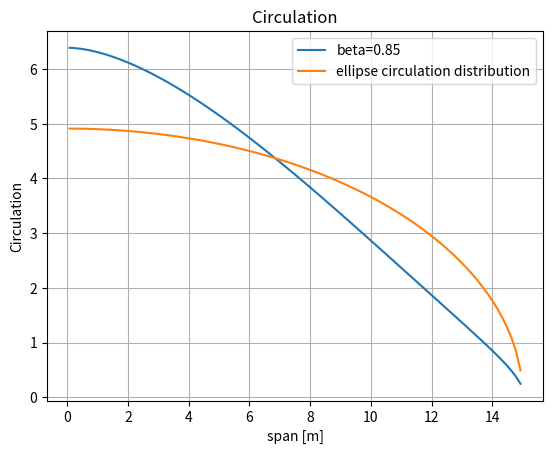
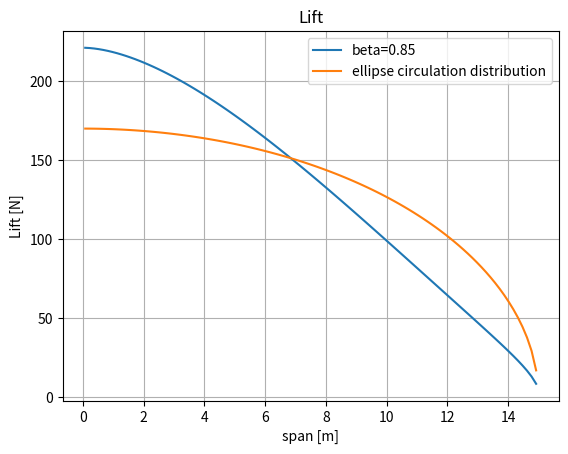
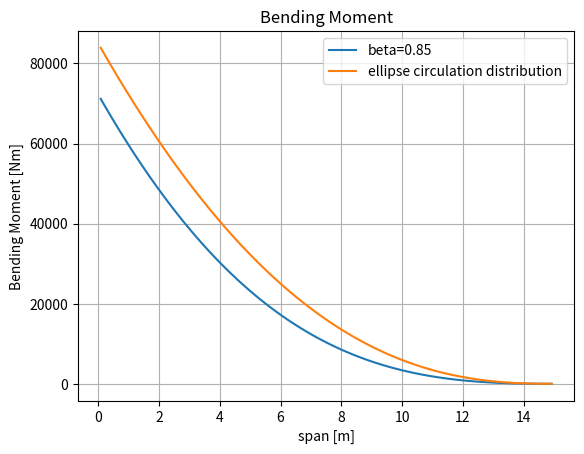
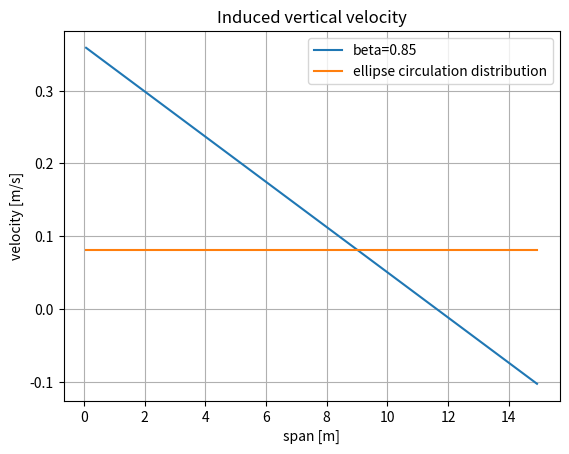
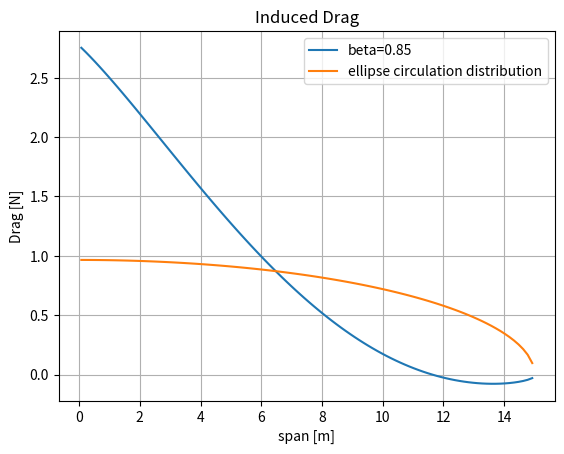

These charts were generated, in order, by the following Python code:
# -*- coding: utf-8 -*-
# -----------
# Optimum Design of Nonplanar wings-Minimum Induced Drag
# for A Given Lift and Wing Root Bending Moment (NAL TR-797)
#
# [redacted]
# Copyright (c) 2018 Takahiro Inagawa. All rights reserved.
# -----------

import numpy as np
from numpy import sin, cos, tan, pi, sqrt
import matplotlib.pyplot as plt


class Wing:
    def __init__(self):
        self.lift = 1000  # Lift [N]
        self.Uinf = 7.2  # Aircraft speed [m/s]
        self.rho = 1.2  # Air density [kg/m3]
        self.span = 30  # Span width [m]
        self.le = self.span / 2  # length from root to tip
        self.N = 100  # Partition number
        self.beta = 0.85  # Coefficient related to the bending moment
        self.delta_S = (
            np.ones(self.N) * self.le / self.N / 2
        )  # hafl of partition, Equal distance
        self.phi = np.zeros(self.N)  # local dihedral angle [rad]

    def calc(self):
        N = self.N
        le = self.le
        delta_S = self.delta_S
        lift = self.lift
        Uinf = self.Uinf
        rho = self.rho
        span = self.span
        beta = self.beta

        # ---- Geometric Condition ----
        # yz plane
        # y axis is vertical, z axis is horizontal.
        # phi is the local dihedral angel.
        # y is the center of the partition.
        # -----------------------------
        y = np.linspace(delta_S[0], le - delta_S[N - 1], N)
        z = np.zeros(N)
        phi = self.phi

        ydash = np.zeros((N, N))
        zdash = np.zeros((N, N))
        y2dash = np.zeros((N, N))
        z2dash = np.zeros((N, N))
        R2puls = np.zeros((N, N))
        R2minus = np.zeros((N, N))
        Rdash2puls = np.zeros((N, N))
        Rdash2minus = np.zeros((N, N))
        Q = np.zeros((N, N))
        q = np.zeros((N, N))

        # ---- Geometric variable number ----
        # Variables required to seek the Q.
        for i in range(N):
            for j in range(N):
                ydash[i, j] = (y[i] - y[j]) * cos(phi[j]) + (z[i] - z[j]) * sin(phi[j])
                zdash[i, j] = (y[i] - y[j]) * sin(phi[j]) + (z[i] - z[j]) * cos(phi[j])
                y2dash[i, j] = (y[i] + y[j]) * cos(phi[j]) - (z[i] - z[j]) * sin(phi[j])
                z2dash[i, j] = (y[i] + y[j]) * sin(phi[j]) + (z[i] - z[j]) * cos(phi[j])

                R2puls[i, j] = (ydash[i, j] - delta_S[j]) ** 2 + zdash[i, j] ** 2
                R2minus[i, j] = (ydash[i, j] + delta_S[j]) ** 2 + zdash[i, j] ** 2
                Rdash2puls[i, j] = (y2dash[i, j] + delta_S[j]) ** 2 + z2dash[i, j] ** 2
                Rdash2minus[i, j] = (y2dash[i, j] - delta_S[j]) ** 2 + z2dash[i, j] ** 2

        for i in range(N):
            for j in range(N):
                Q[i, j] = (
                    -1
                    / (2 * pi)
                    * (
                        (
                            (ydash[i, j] - delta_S[j]) / R2puls[i, j]
                            - (ydash[i, j] + delta_S[j]) / R2minus[i, j]
                        )
                        * cos(phi[i] - phi[j])
                        + (zdash[i, j] / R2puls[i, j] - zdash[i, j] / R2minus[i, j])
                        * sin(phi[i] - phi[j])
                        + (
                            (y2dash[i, j] - delta_S[j]) / Rdash2minus[i, j]
                            - (y2dash[i, j] + delta_S[j]) / Rdash2puls[i, j]
                        )
                        * cos(phi[i] + phi[j])
                        + (
                            z2dash[i, j] / Rdash2minus[i, j]
                            - z2dash[i, j] / Rdash2puls[i, j]
                        )
                        * sin(phi[i] + phi[j])
                    )
                )

        # ---- Normalization ----
        # Variables required to seek q.
        delta_sigma = delta_S / le
        eta = y / le
        etadash = ydash / le
        eta2dash = y2dash / le
        zeta = z / le
        zetadash = zdash / le
        zeta2dash = z2dash / le
        gamma2puls = R2puls / (le**2)
        gamma2minus = R2minus / (le**2)
        gammadash2puls = Rdash2puls / (le**2)
        gammadash2minus = Rdash2minus / (le**2)

        for i in range(N):
            for j in range(N):
                q[i, j] = (
                    -1
                    / (2 * pi)
                    * (
                        (
                            (etadash[i, j] - delta_sigma[j]) / gamma2puls[i, j]
                            - (etadash[i, j] + delta_sigma[j]) / gamma2minus[i, j]
                        )
                        * cos(phi[i] - phi[j])
                        + (
                            zetadash[i, j] / gamma2puls[i, j]
                            - zetadash[i, j] / gamma2minus[i, j]
                        )
                        * sin(phi[i] - phi[j])
                        + (
                            (eta2dash[i, j] - delta_sigma[j]) / gammadash2minus[i, j]
                            - (eta2dash[i, j] + delta_sigma[j]) / gammadash2puls[i, j]
                        )
                        * cos(phi[i] + phi[j])
                        + (
                            zeta2dash[i, j] / gammadash2minus[i, j]
                            - zeta2dash[i, j] / gammadash2puls[i, j]
                        )
                        * sin(phi[i] + phi[j])
                    )
                )

        # ---- elliptic loading aerodynamic force ----
        # Vn is Induced vertical velocisy.
        # Vn is constant when elliptical circulation distribution.
        bending_moment_elpl = 2 / 3 / pi * le * lift
        induced_drag_elpl = lift**2 / (2 * pi * rho * Uinf**2 * le**2)
        Vn_elpl = lift / (2 * pi * rho * Uinf * le**2)

        # ---- Creating the optimization equation ----
        c = 2 * cos(phi) * delta_sigma
        b = 3 * pi / 2 * (eta * cos(phi) + zeta * sin(phi)) * delta_sigma
        A = np.zeros((N, N))
        for i in range(N):
            for j in range(N):
                A[i, j] = pi * q[i, j] * delta_sigma[i]

        # ---- solve optimization problem ----
        AAA = A + A.T
        ccc = -c
        cccT = ccc.reshape(N, 1)
        ccc0 = np.append(ccc, np.zeros(2)).reshape(1, N + 2)
        bbb = -b
        bbbT = bbb.reshape(N, 1)
        bbb0 = np.append(bbb, np.zeros(2)).reshape(1, N + 2)
        AAAcb = np.concatenate((AAA, cccT, bbbT), axis=1)
        # import pdb; pdb.set_trace()
        left_matrix = np.concatenate((AAAcb, ccc0, bbb0), axis=0)
        right_matrix = np.append(np.zeros(N), np.array([-1, -beta]))

        solve_matrix = np.linalg.solve(left_matrix, right_matrix)
        g = solve_matrix[0:N]
        mu = solve_matrix[N : N + 2]  # Lagrange multiplier

        # ---- After Solve ----
        # efficient : span efficiency
        # Gamma : Local circulation
        # InducedDrag : Sum of induced drag
        # Vn : Local induced vertical velocisy
        # Lift0_elpl : Lift at root culcurated by area of the ellipse circulation distribution
        # Gamma0_elpl : Circulation at root
        # Gamma_elpl : Analytical ellipse circulation distribution @ beta = 1
        # ---------------------
        efficiency_inverse = np.dot(np.dot(g, A), g)
        efficiency = 1 / efficiency_inverse
        Gamma = g * lift / (2 * le * rho * Uinf)
        induced_drag = efficiency_inverse * induced_drag_elpl

        local_lift = 4 * rho * Uinf * Gamma.T * cos(phi)
        Vn = np.zeros(N)
        for i in range(N):
            for j in range(N):
                Vn[i] += Q[i, j] * Gamma[j]
        local_induced_drag = rho * Gamma * Vn

        # ---- Aerodynamic force when Elliptical cierculation distribution----
        lift0_elpl = 2 * lift / pi / le
        lift_elpl = 4 * lift0_elpl * sqrt(1 - (y / le) ** 2)
        Gamma0_elpl = lift0_elpl / (rho * Uinf * cos(phi[0]))
        Gamma_elpl = Gamma0_elpl * sqrt(1 - (y / le) ** 2)
        local_induced_drag_elpl = 2 * rho * Gamma_elpl * Vn_elpl

        # ---- Bending Moment ----
        local_bending_moment = np.zeros(N)
        local_bending_moment_elpl = np.zeros(N)
        for i in range(N):
            tmp1 = 0
            tmp2 = 0
            for j in range(i, N):
                tmp1 += local_lift[j] * (y[j] - y[i])
                tmp2 += lift_elpl[j] * (y[j] - y[i])
            local_bending_moment[i] = tmp1
            local_bending_moment_elpl[i] = tmp2

        # ---- Display Input and Output ----
        print("==== Input ====")
        print("Lift\t\t\t: %.1f [N]" % (lift))
        print("Aircraft speed\t\t: %.2f [m/s]" % (Uinf))
        print("Wing span width\t\t: %.1f [m]" % (span))
        print("Partition number\t: %d" % (N))
        print("beta\t\t\t: %.2f [-]" % (beta))
        print("==== Output ====")
        print("Induced Drag\t\t: %.2f [N]" % (induced_drag))
        print("efficiency\t\t: %.1f [%%]" % (efficiency * 100))
        print("==== cf. ellipse circulation distribution ====")
        print("Induced Drag\t\t: %.2f [N]" % (induced_drag_elpl))

        # ---- Plot ----
        plt.ion()
        plt.close("all")

        plt.figure()
        plt.plot(y, Gamma, label="beta=%.2f" % (beta))
        plt.plot(y, Gamma_elpl, label="ellipse circulation distribution")
        plt.xlabel("span [m]")
        plt.ylabel("Circulation")
        plt.grid()
        plt.legend()
        plt.title("Circulation")
        plt.savefig("circulation.png")

        plt.figure()
        plt.plot(y, local_lift, label="beta=%.2f" % (beta))
        plt.plot(y, lift_elpl, label="ellipse circulation distribution")
        plt.xlabel("span [m]")
        plt.ylabel("Lift [N]")
        plt.grid()
        plt.legend()
        plt.title("Lift")
        plt.savefig("lift.png")

        plt.figure()
        plt.plot(y, local_bending_moment, label="beta=%.2f" % (beta))
        plt.plot(y, local_bending_moment_elpl, label="ellipse circulation distribution")
        plt.xlabel("span [m]")
        plt.ylabel("Bending Moment [Nm]")
        plt.grid()
        plt.legend()
        plt.title("Bending Moment")
        plt.savefig("bending_moment.png")

        plt.figure()
        plt.plot(y, Vn, label="beta=%.2f" % (beta))
        plt.plot(y, np.ones(N) * Vn_elpl, label="ellipse circulation distribution")
        plt.xlabel("span [m]")
        plt.ylabel("velocity [m/s]")
        plt.grid()
        plt.legend()
        plt.title("Induced vertical velocity")
        plt.savefig("induced_vertical_velocity.png")

        plt.figure()
        plt.plot(y, local_induced_drag, label="beta=%.2f" % (beta))
        plt.plot(y, local_induced_drag_elpl, label="ellipse circulation distribution")
        plt.xlabel("span [m]")
        plt.ylabel("Drag [N]")
        plt.grid()
        plt.legend()
        plt.title("Induced Drag")
        plt.savefig("induced_drag.png")

        plt.show()


if __name__ == "__main__":
    wing = Wing()
    wing.calc()
